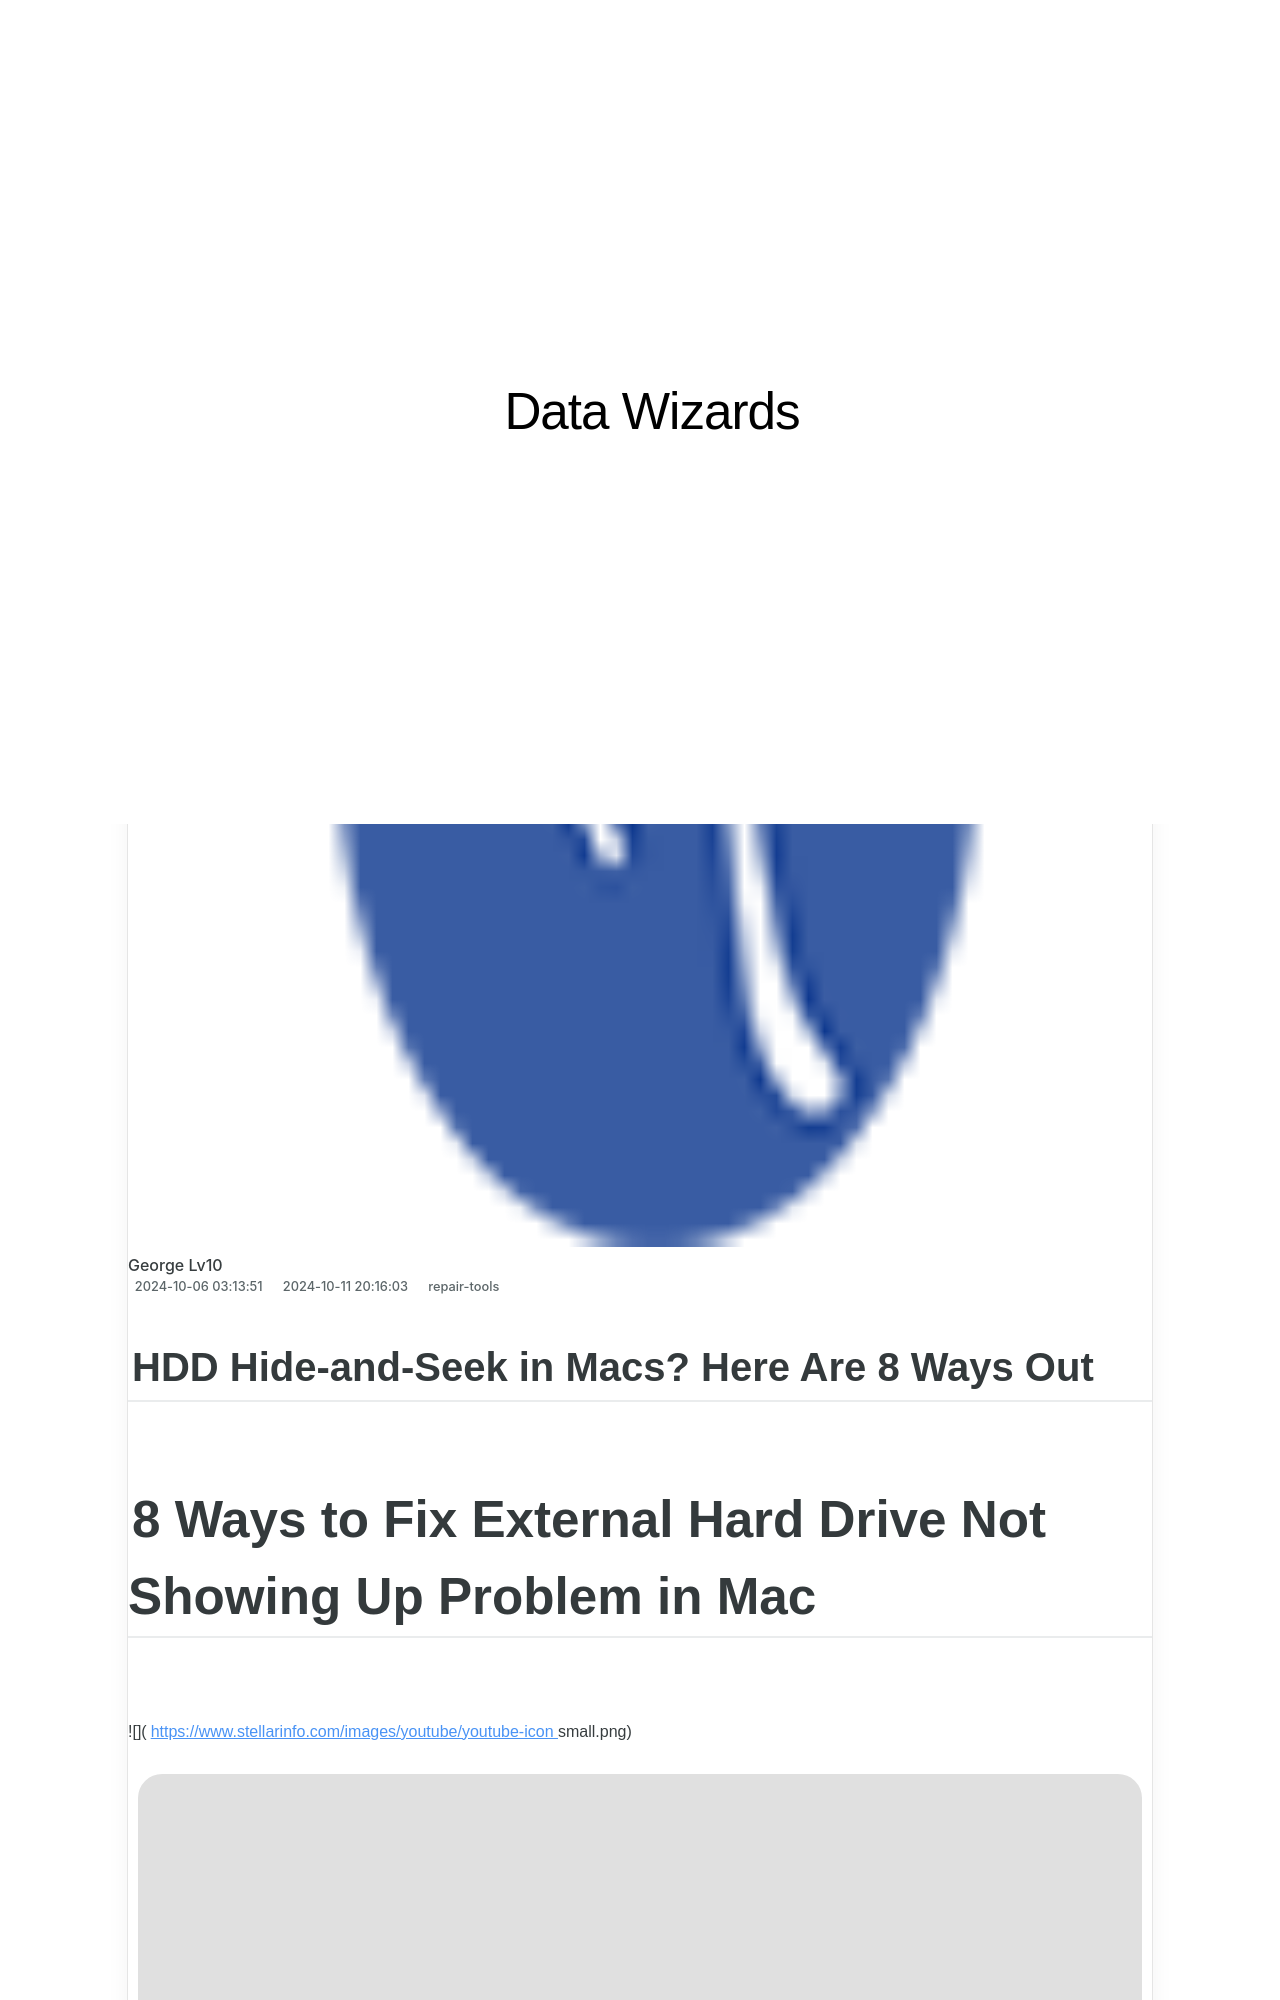

repository: techidaily/site-data-wizards · page: 1720667681153-hdd-hide-and-seek-in-macs-here-are-8-ways-out/index.html · generator: jekyll

---
title: HDD Hide-and-Seek in Macs? Here Are 8 Ways Out
date: 2024-10-06T03:13:51.912Z
updated: 2024-10-11T20:16:03.010Z
categories:
  - repair-tools
description: This Article Describes HDD Hide-and-Seek in Macs? Here Are 8 Ways Out
excerpt: This Article Describes HDD Hide-and-Seek in Macs? Here Are 8 Ways Out
keywords: Hidden Storage Solutions,Mac External HDD Management,Stealth Storage Techniques,Data Hiding Methods Mac,Mac Privacy Storage Options,Secure HDD Practices in Apple Devices,Undercover Mac Storage Solutions
thumbnail: https://thmb.techidaily.com/7bf87c712048fd1b5c49af691f0f5b92a0d10753a1cc5cdfac0b09b0199569d8.jpg
---

## HDD Hide-and-Seek in Macs? Here Are 8 Ways Out

# 8 Ways to Fix External Hard Drive Not Showing Up Problem in Mac

##### 
![](https://www.stellarinfo.com/images/youtube/youtube-icon small.png)

![](https://www.stellarinfo.com/images/youtube/clock-icon.png)

###### 6:13

![](https://www.stellarinfo.com/images/youtube/eye-icon.png)

###### 2,919 Views

![](https://www.stellarinfo.com/images/youtube/calander-icon.png)
